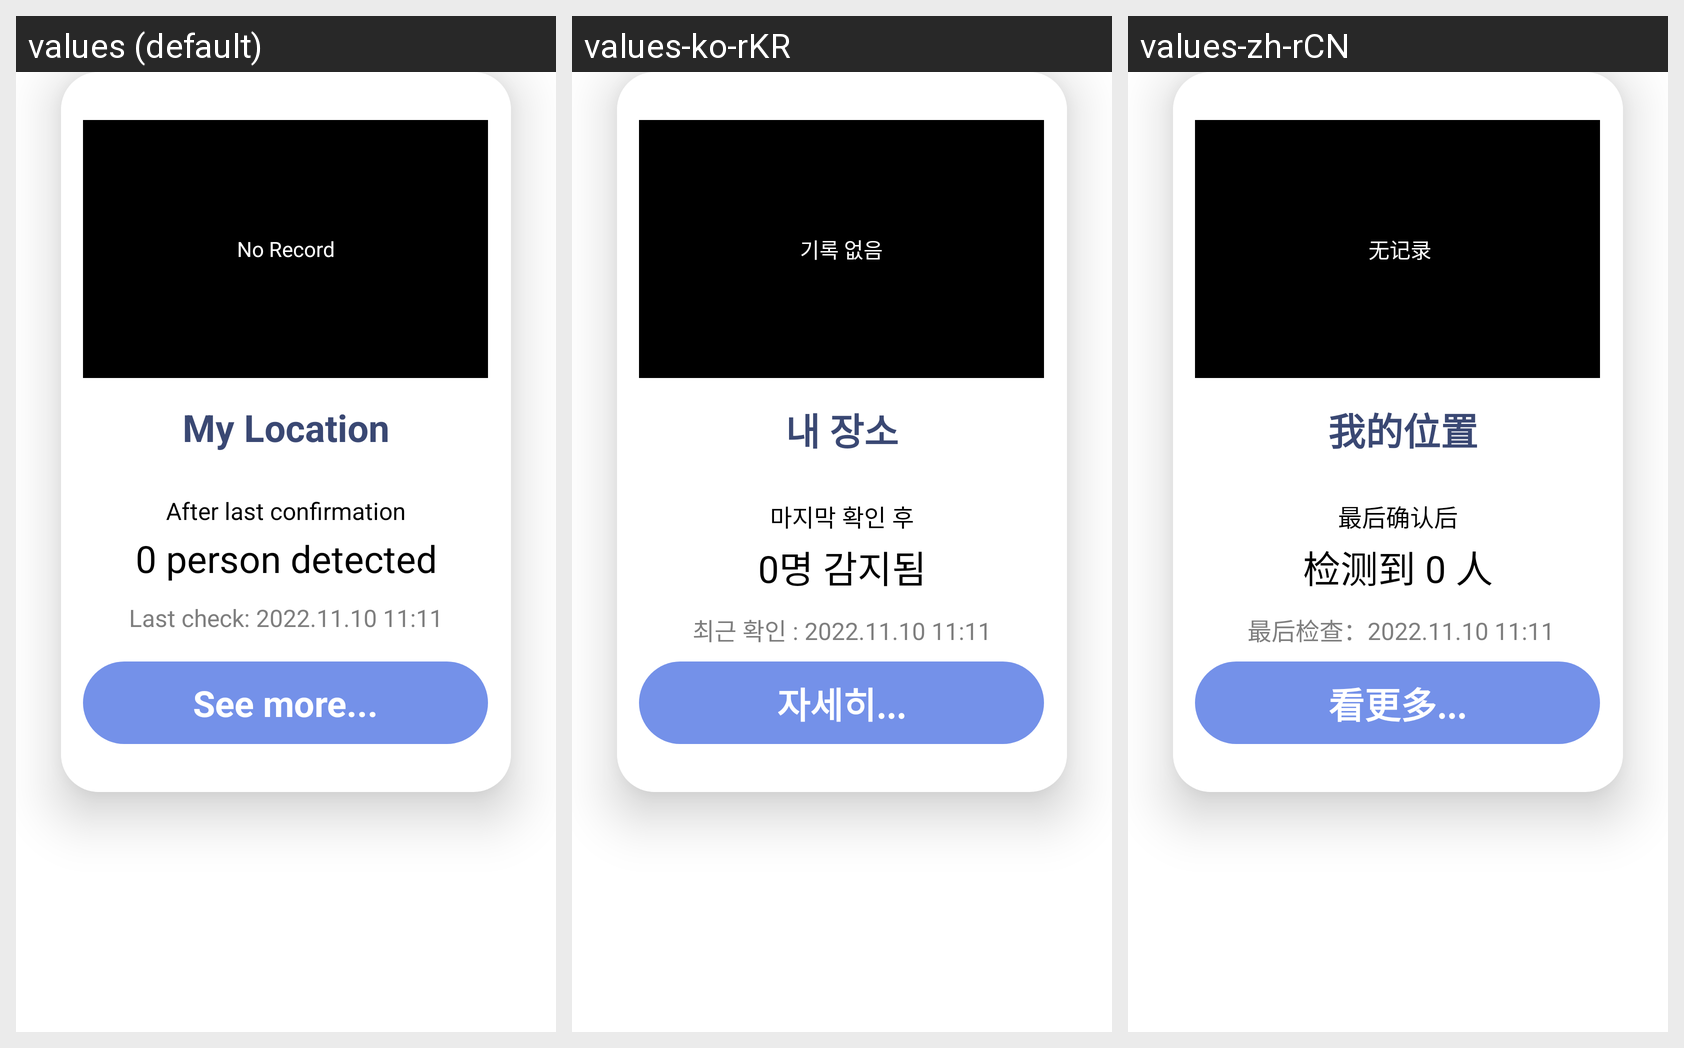

Strings drawn on this Android screen and how each of the app's shown locales translates them:
Android screen res/layout/custom_container.xml rendered under 3 locales, left to right: values (default), values-ko-rKR, values-zh-rCN. Device: Nexus 5 (rendered at 1080×1920; each locale shown at half size, 540×960, under a caption strip naming it); theme Theme.SmokingApp.
Strings drawn on this screen, with the default value and each locale's value (text and hints the layout hard-codes, and strings that could not be matched under every locale, appear in the picture but are not listed):

main_recordchk
  values: See more...
  values-ko-rKR: 자세히...
  values-zh-rCN: 看更多...

main_basic_detection_num
  values: 0 person detected
  values-ko-rKR: 0명 감지됨
  values-zh-rCN: 检测到 0 人

main_no_rec
  values: No Record
  values-ko-rKR: 기록 없음
  values-zh-rCN:  无记录

main_basic_time
  values: Last check: 2022.11.10 11:11
  values-ko-rKR: 최근 확인 : 2022.11.10 11:11
  values-zh-rCN:  最后检查：2022.11.10 11:11

main_basic_name
  values: My Location
  values-ko-rKR: 내 장소
  values-zh-rCN:  我的位置

main_basic_des
  values: After last confirmation
  values-ko-rKR: 마지막 확인 후
  values-zh-rCN: 最后确认后
